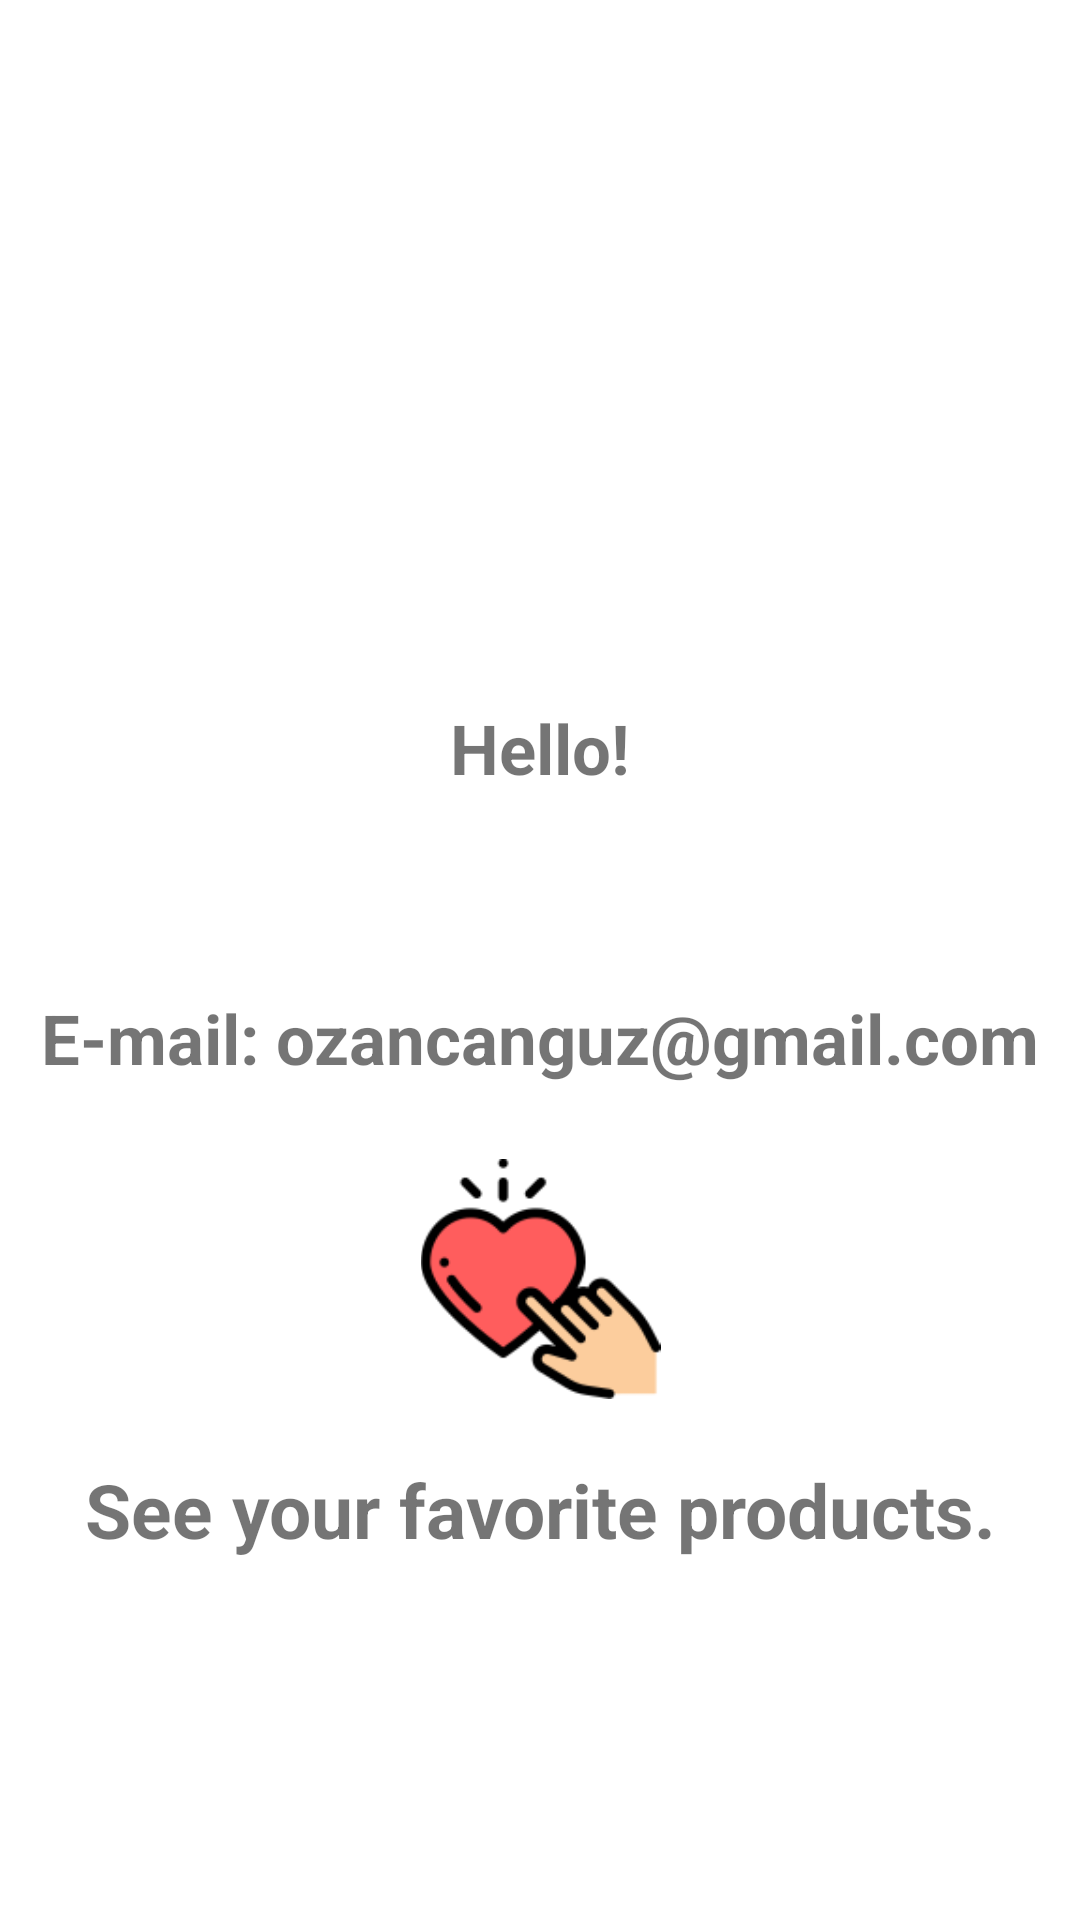

Reconstruct the res/layout file that produces this screen, plus the resources it refers to.
<!-- AndroidManifest.xml: application theme Theme.ECommerceApplication -->
<!-- res/layout/fragment_user.xml -->
<?xml version="1.0" encoding="utf-8"?>
<androidx.constraintlayout.widget.ConstraintLayout xmlns:android="http://schemas.android.com/apk/res/android"
    xmlns:app="http://schemas.android.com/apk/res-auto"
    xmlns:tools="http://schemas.android.com/tools"
    android:layout_width="match_parent"
    android:layout_height="match_parent"
    tools:context=".ui.fragments.user.UserFragment">


    <ImageView
        android:id="@+id/imageView2"
        android:layout_width="match_parent"
        android:layout_height="192dp"
        android:layout_marginTop="20dp"
        android:src="@drawable/userimg"
        app:layout_constraintEnd_toEndOf="parent"
        app:layout_constraintStart_toStartOf="parent"
        app:layout_constraintTop_toTopOf="parent" />

    <TextView
        android:id="@+id/useremailtv"
        android:layout_width="match_parent"
        android:layout_height="wrap_content"
        android:layout_marginTop="32dp"
        android:layout_marginBottom="23dp"
        android:text="E-mail: ozancanguz@gmail.com"
        android:textAlignment="center"
        android:textSize="23sp"
        android:textStyle="bold"
        app:layout_constraintBottom_toTopOf="@+id/imageView3"
        app:layout_constraintEnd_toEndOf="parent"
        app:layout_constraintHorizontal_bias="0.0"
        app:layout_constraintStart_toStartOf="parent"
        app:layout_constraintTop_toBottomOf="@+id/usernameTv" />

    <ImageView
        android:id="@+id/imageView3"
        android:layout_width="107dp"
        android:layout_height="80dp"
        android:layout_marginBottom="20dp"
        android:src="@drawable/userfav"
        app:layout_constraintBottom_toTopOf="@+id/navFavbtn"
        app:layout_constraintEnd_toEndOf="parent"
        app:layout_constraintStart_toStartOf="parent" />

    <TextView
        android:id="@+id/navFavbtn"
        android:layout_width="match_parent"
        android:layout_height="wrap_content"
        android:layout_marginBottom="120dp"
        android:text="See your favorite products."
        android:textAlignment="center"
        android:textSize="25sp"
        android:textStyle="bold"
        app:layout_constraintBottom_toBottomOf="parent"
        app:layout_constraintEnd_toEndOf="parent"
        app:layout_constraintHorizontal_bias="0.0"
        app:layout_constraintStart_toStartOf="parent" />

    <TextView
        android:id="@+id/usernameTv"
        android:layout_width="match_parent"
        android:layout_height="wrap_content"
        android:layout_marginTop="20dp"
        android:layout_marginBottom="32dp"
        android:text="Hello!"
        android:textAlignment="center"
        android:textSize="23sp"
        android:textStyle="bold"
        app:layout_constraintBottom_toTopOf="@+id/useremailtv"
        app:layout_constraintEnd_toEndOf="parent"
        app:layout_constraintStart_toStartOf="parent"
        app:layout_constraintTop_toBottomOf="@+id/imageView2" />
</androidx.constraintlayout.widget.ConstraintLayout>
<!-- resources referenced by this layout -->
<resources>
  <!-- drawable userfav: png bitmap (drawable, 4752 bytes) -->
  <style name="Theme.ECommerceApplication" parent="Theme.MaterialComponents.DayNight.DarkActionBar">
          
          <item name="colorPrimary">#ED1119</item>
          <item name="colorPrimaryVariant">#ED1119</item>
          <item name="colorOnPrimary">@color/white</item>
          
          <item name="colorSecondary">@color/teal_200</item>
          <item name="colorSecondaryVariant">@color/teal_700</item>
          <item name="colorOnSecondary">@color/black</item>
          
          <item name="android:statusBarColor">?attr/colorPrimaryVariant</item>
          
      </style>
  <!-- not gathered from this repository: default colours our renderer supplied (Android Studio template values) -->
  <color name="teal_200">#FF03DAC5</color>
  <color name="teal_700">#FF018786</color>
  <color name="black">#FF000000</color>
  <color name="white">#FFFFFFFF</color>
</resources>
